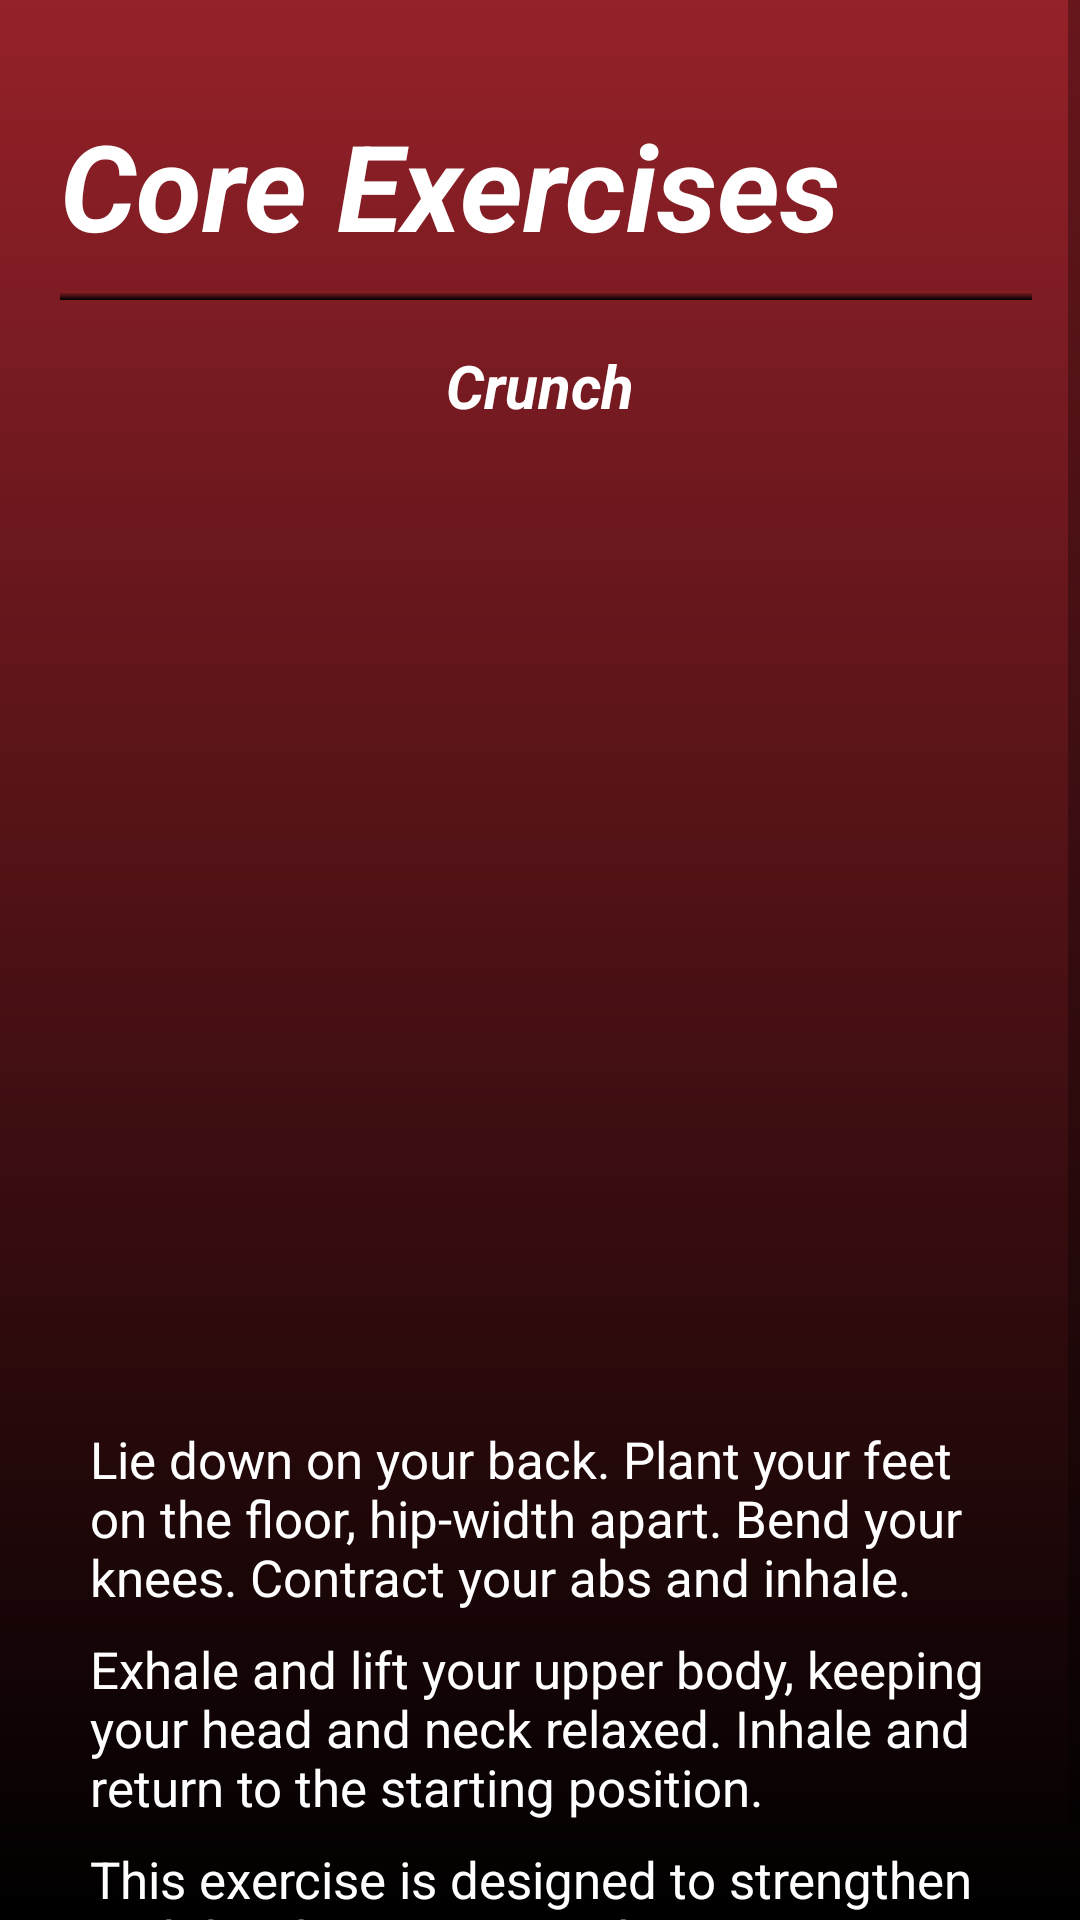

This screen was rendered from an Android layout file. Write that file and the resources it references.
<!-- AndroidManifest.xml: application theme Theme.FitApp -->
<!-- res/layout/fragment_crunch.xml -->
<?xml version="1.0" encoding="utf-8"?>
<ScrollView xmlns:android="http://schemas.android.com/apk/res/android"
    xmlns:app="http://schemas.android.com/apk/res-auto"
    xmlns:tools="http://schemas.android.com/tools"
    android:layout_width="match_parent"
    android:layout_height="match_parent"
    android:background="@drawable/background_gradient"
    tools:context=".CrunchFragment">


    <RelativeLayout
        android:layout_width="match_parent"
        android:layout_height="wrap_content">

        <TextView
            android:layout_width="wrap_content"
            android:layout_height="wrap_content"
            android:layout_marginLeft="20dp"
            android:layout_marginTop="35dp"
            android:text="Core Exercises"
            android:textColor="@color/white"
            android:textSize="40dp"
            android:textStyle="bold|italic"/>

        <View
            android:layout_width="wrap_content"
            android:layout_height="3dp"
            android:layout_marginTop="97dp"
            android:layout_marginLeft="20dp"
            android:layout_marginRight="16dp"
            android:background="@drawable/background_gradient" />

        <TextView
            android:layout_width="wrap_content"
            android:layout_height="wrap_content"
            android:layout_marginLeft="20dp"
            android:layout_marginTop="115dp"
            android:text="Crunch"
            android:layout_centerHorizontal="true"
            android:textColor="@color/white"
            android:textSize="20dp"
            android:textStyle="bold|italic"/>

        <ImageButton
            android:id="@+id/button"
            android:layout_width="300dp"
            android:layout_height="300dp"
            android:layout_marginTop="150dp"
            android:background="@drawable/rounded_button"
            android:layout_centerHorizontal="true"
            android:scaleType="fitCenter"/>

        <TextView
            android:layout_width="wrap_content"
            android:layout_height="wrap_content"
            android:layout_marginLeft="30dp"
            android:layout_marginTop="475dp"
            android:layout_marginRight="16dp"
            android:text="Lie down on your back. Plant your feet on the floor, hip-width apart. Bend your knees. Contract your abs and inhale."
            android:textColor="@color/white"
            android:textSize="17dp"
            android:textStyle="normal"/>

        <TextView
            android:layout_width="wrap_content"
            android:layout_height="wrap_content"
            android:layout_marginLeft="30dp"
            android:layout_marginTop="545dp"
            android:layout_marginRight="16dp"
            android:text="Exhale and lift your upper body, keeping your head and neck relaxed. Inhale and return to the starting position."
            android:textColor="@color/white"
            android:textSize="17dp"
            android:textStyle="normal"/>

        <TextView
            android:layout_width="wrap_content"
            android:layout_height="wrap_content"
            android:layout_marginLeft="30dp"
            android:layout_marginTop="615dp"
            android:layout_marginBottom="15dp"
            android:layout_marginRight="16dp"
            android:text="This exercise is designed to strengthen and develop core muscle."
            android:textColor="@color/white"
            android:textSize="17dp"
            android:textStyle="normal"/>

    </RelativeLayout>
</ScrollView>
<!-- resources referenced by this layout -->
<resources>
  <color name="white">#FFFFFFFF</color>
  <!-- drawable background_gradient (drawable) -->
  <?xml version="1.0" encoding="utf-8"?>
  <shape xmlns:android="http://schemas.android.com/apk/res/android"
      android:shape="rectangle">
      <gradient
          android:startColor="#952129"
          android:endColor="#FF000000"
          android:angle="270"/>
  </shape>
  <style name="Theme.FitApp" parent="Theme.MaterialComponents.DayNight.NoActionBar">
          
          <item name="colorPrimary">@color/dark_red</item>
          <item name="colorPrimaryVariant">@color/black</item>
          <item name="colorOnPrimary">@color/white</item>
          
          <item name="colorSecondary">@color/teal_200</item>
          <item name="colorSecondaryVariant">@color/teal_700</item>
          <item name="colorOnSecondary">@color/black</item>
          
          <item name="android:statusBarColor">?attr/colorPrimaryVariant</item>
          
      </style>
  <color name="dark_red">#600505</color>
  <color name="black">#FF000000</color>
  <color name="teal_200">#FF03DAC5</color>
  <color name="teal_700">#FF018786</color>
</resources>
